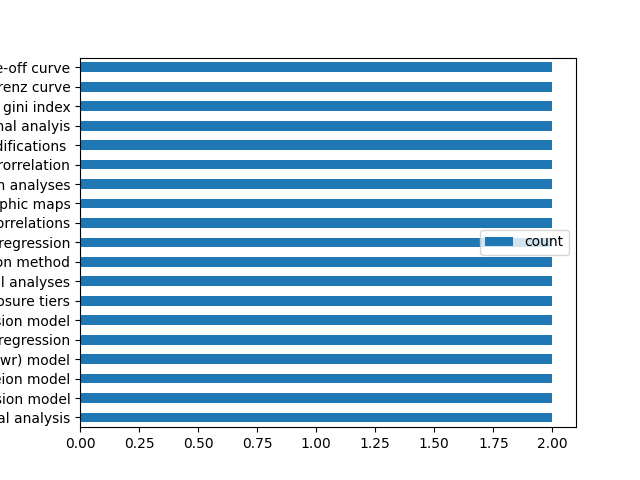

Data behind this chart, as committed beside it:
, parameter, count, doi
0, spatial-statistical analysis, 2, '10.1186/s13705-017-0111-6', '10.1186/s1…
1, least squares regression model, 2, '10.1186/s13705-017-0111-6', '10.1186/s1…
2, ols regresseion model, 2, '10.1186/s13705-017-0111-6', '10.1186/s1…
3, geographically weighted regression (gwr)…, 2, '10.1186/s13705-017-0111-6', '10.1186/s1…
4, simple linear regression, 2, '10.1016/j.enpol.2019.110935', '10.1016/…
5, ordinary least squares (ols) multiple re…, 2, '10.1016/j.enpol.2019.110935', '10.1016/…
6, normalization of overall pollution score…, 2, '10.1016/j.enpol.2019.110935', '10.1016/…
7, exploratory correlational analyses, 2, '10.1016/j.ref.2022.02.002', '10.1016/j.…
8, normalisation method, 2, '10.1080/13549839.2021.1916899', '10.108…
9, ordinary least squares (ols) regression, 2, '10.1080/13549839.2021.1916899', '10.108…
10, descriptive statistics and bivariate cor…, 2, '10.1080/13549839.2021.1916899', '10.108…
11, geographic maps, 2, '10.1080/13549839.2021.1916899', '10.108…
12, regression analyses, 2, '10.1080/13549839.2021.1916899', '10.108…
13, spatial autororrelation, 2, '10.1080/13549839.2021.1916899', '10.108…
14, scenarios equality and equity price modi…, 2, 'https://doi.org/10.1016/j.apenergy.2020…
15, regressional analyis, 2, '10.1016/j.scs.2021.103647', '10.1016/j.…
16, gini index, 2, '10.1016/j.apenergy.2019.113724', '10.10…
17, lorenz curve, 2, '10.1016/j.apenergy.2019.113724', '10.10…
18, trade-off curve, 2, '10.1016/j.apenergy.2019.113724', '10.10…
19, spatial error regression model, 1, '10.3390/ijerph18020620'
20, ols model, 1, '10.3390/ijerph18020620'
